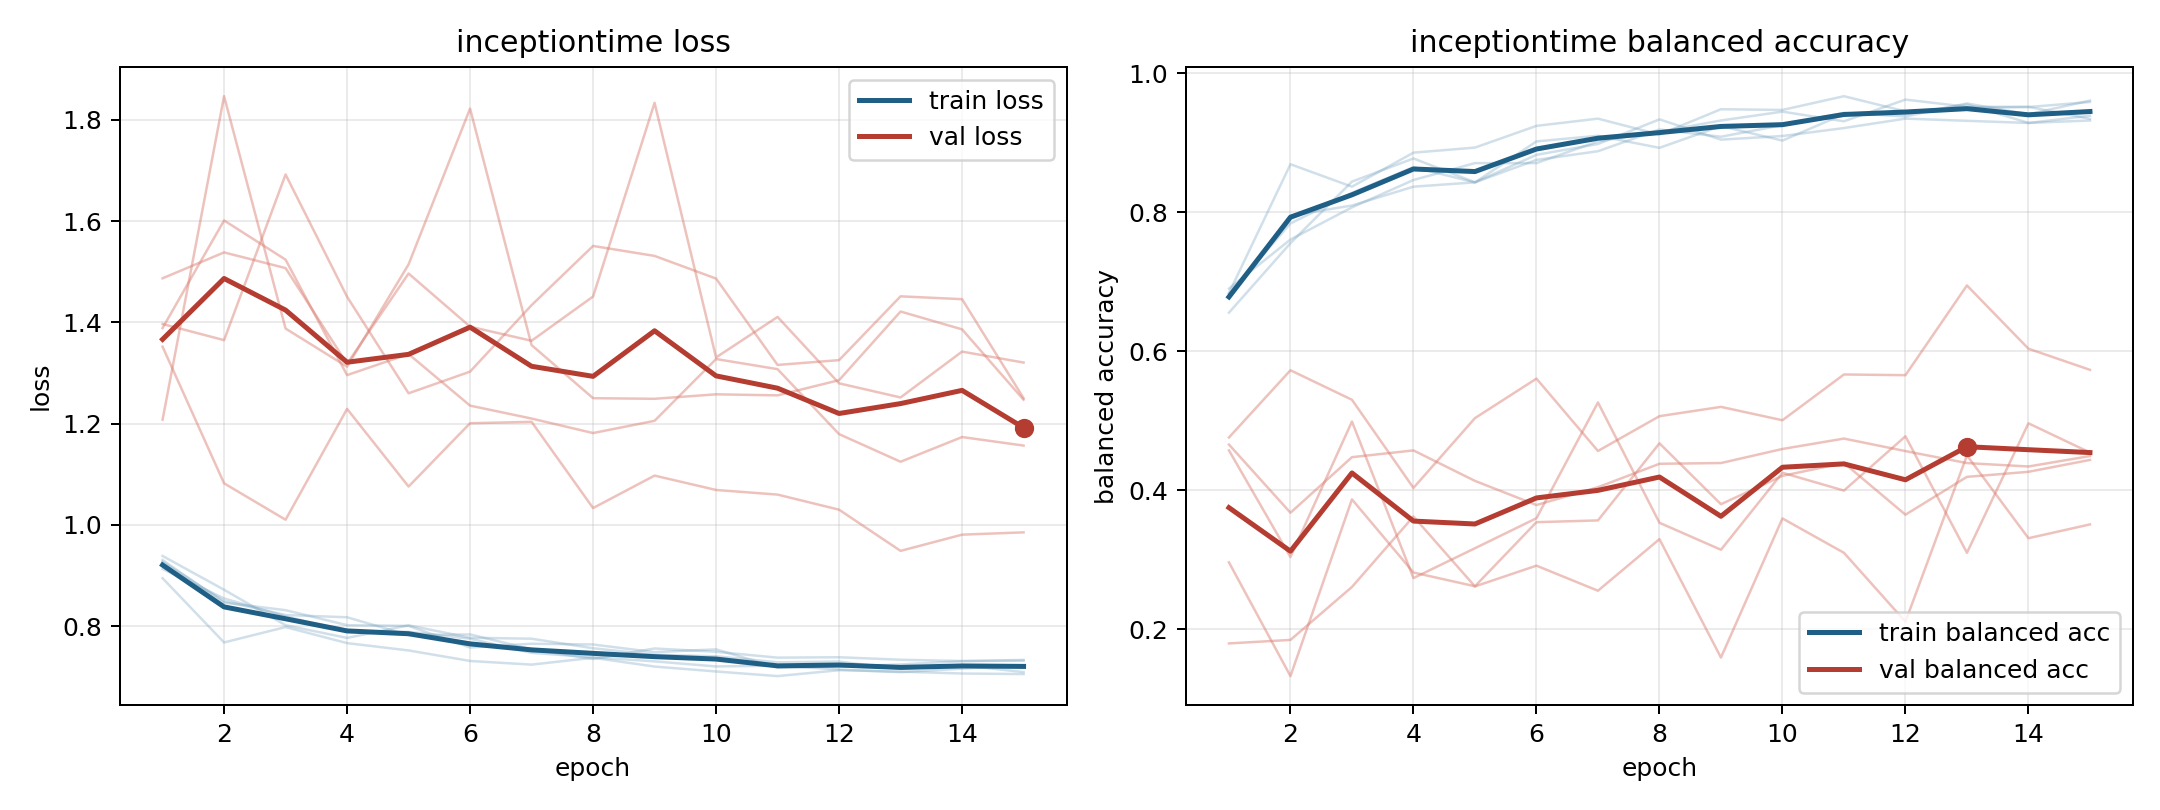

The table this chart was drawn from, first rows:
model, fold, epoch, train_loss, train_balanced_accuracy, val_loss, val_balanced_accuracy
inceptiontime, 1, 1, 0.913, 0.6898, 1.487, 0.1793
inceptiontime, 1, 2, 0.8549, 0.7604, 1.538, 0.1843
inceptiontime, 1, 3, 0.8195, 0.8067, 1.507, 0.2605
inceptiontime, 1, 4, 0.7904, 0.8461, 1.318, 0.3619
inceptiontime, 1, 5, 0.7889, 0.8704, 1.496, 0.2613
inceptiontime, 1, 6, 0.7755, 0.8704, 1.391, 0.2912
inceptiontime, 1, 7, 0.7474, 0.9016, 1.364, 0.2551
inceptiontime, 1, 8, 0.7388, 0.9155, 1.451, 0.3293
inceptiontime, 1, 9, 0.7307, 0.9317, 1.833, 0.1589
inceptiontime, 1, 10, 0.7206, 0.9444, 1.331, 0.3591
inceptiontime, 1, 11, 0.7222, 0.9306, 1.411, 0.3097
inceptiontime, 1, 12, 0.7146, 0.9618, 1.28, 0.2105
inceptiontime, 1, 13, 0.7093, 0.9514, 1.252, 0.4498
inceptiontime, 1, 14, 0.7162, 0.9514, 1.342, 0.3307
inceptiontime, 1, 15, 0.723, 0.934, 1.321, 0.3505
inceptiontime, 2, 1, 0.9307, 0.6829, 1.397, 0.457
inceptiontime, 2, 2, 0.8466, 0.7836, 1.365, 0.3036
inceptiontime, 2, 3, 0.8317, 0.8275, 1.692, 0.4985
inceptiontime, 2, 4, 0.8021, 0.8646, 1.451, 0.2732
inceptiontime, 2, 5, 0.8006, 0.8426, 1.26, 0.3162
inceptiontime, 2, 6, 0.758, 0.9016, 1.303, 0.3594
inceptiontime, 2, 7, 0.7655, 0.9097, 1.434, 0.526
inceptiontime, 2, 8, 0.764, 0.8924, 1.551, 0.3529
inceptiontime, 2, 9, 0.7488, 0.9236, 1.531, 0.314
inceptiontime, 2, 10, 0.7544, 0.9028, 1.486, 0.4249
inceptiontime, 2, 11, 0.7184, 0.941, 1.316, 0.3992
inceptiontime, 2, 12, 0.7204, 0.941, 1.325, 0.4773
inceptiontime, 2, 13, 0.7246, 0.9549, 1.451, 0.3097
inceptiontime, 2, 14, 0.731, 0.9282, 1.446, 0.496
inceptiontime, 2, 15, 0.7335, 0.9317, 1.25, 0.4539
inceptiontime, 3, 1, 0.8948, 0.6833, 1.208, 0.4654
inceptiontime, 3, 2, 0.768, 0.8688, 1.846, 0.3673
inceptiontime, 3, 3, 0.7984, 0.8365, 1.388, 0.4473
inceptiontime, 3, 4, 0.7667, 0.8854, 1.312, 0.457
inceptiontime, 3, 5, 0.7523, 0.8927, 1.514, 0.4131
inceptiontime, 3, 6, 0.7315, 0.924, 1.822, 0.3784
inceptiontime, 3, 7, 0.7242, 0.9344, 1.355, 0.404
inceptiontime, 3, 8, 0.7378, 0.9115, 1.25, 0.4377
inceptiontime, 3, 9, 0.7204, 0.9479, 1.249, 0.4388
inceptiontime, 3, 10, 0.7107, 0.9469, 1.258, 0.4591
inceptiontime, 3, 11, 0.7016, 0.9667, 1.256, 0.474
inceptiontime, 3, 12, 0.7132, 0.9448, 1.286, 0.456
inceptiontime, 3, 13, 0.7104, 0.95, 1.421, 0.4388
inceptiontime, 3, 14, 0.7067, 0.951, 1.386, 0.4338
inceptiontime, 3, 15, 0.7056, 0.9583, 1.247, 0.4488
inceptiontime, 4, 1, 0.9273, 0.6781, 1.389, 0.2959
inceptiontime, 4, 2, 0.8494, 0.7948, 1.601, 0.1322
inceptiontime, 4, 3, 0.8222, 0.8094, 1.524, 0.3865
inceptiontime, 4, 4, 0.8177, 0.8365, 1.296, 0.2813
inceptiontime, 4, 5, 0.7825, 0.8427, 1.337, 0.2615
inceptiontime, 4, 6, 0.7839, 0.8823, 1.236, 0.3537
inceptiontime, 4, 7, 0.7543, 0.8979, 1.21, 0.3563
inceptiontime, 4, 8, 0.7353, 0.9333, 1.181, 0.4672
inceptiontime, 4, 9, 0.7561, 0.9042, 1.206, 0.3796
inceptiontime, 4, 10, 0.7496, 0.9094, 1.328, 0.4204
inceptiontime, 4, 11, 0.738, 0.9208, 1.308, 0.4389
inceptiontime, 4, 12, 0.7388, 0.9344, 1.179, 0.3645
inceptiontime, 4, 13, 0.7339, 0.9313, 1.125, 0.4189
inceptiontime, 4, 14, 0.7313, 0.9281, 1.174, 0.4262
inceptiontime, 4, 15, 0.7319, 0.9385, 1.157, 0.4433
... 15 more rows
